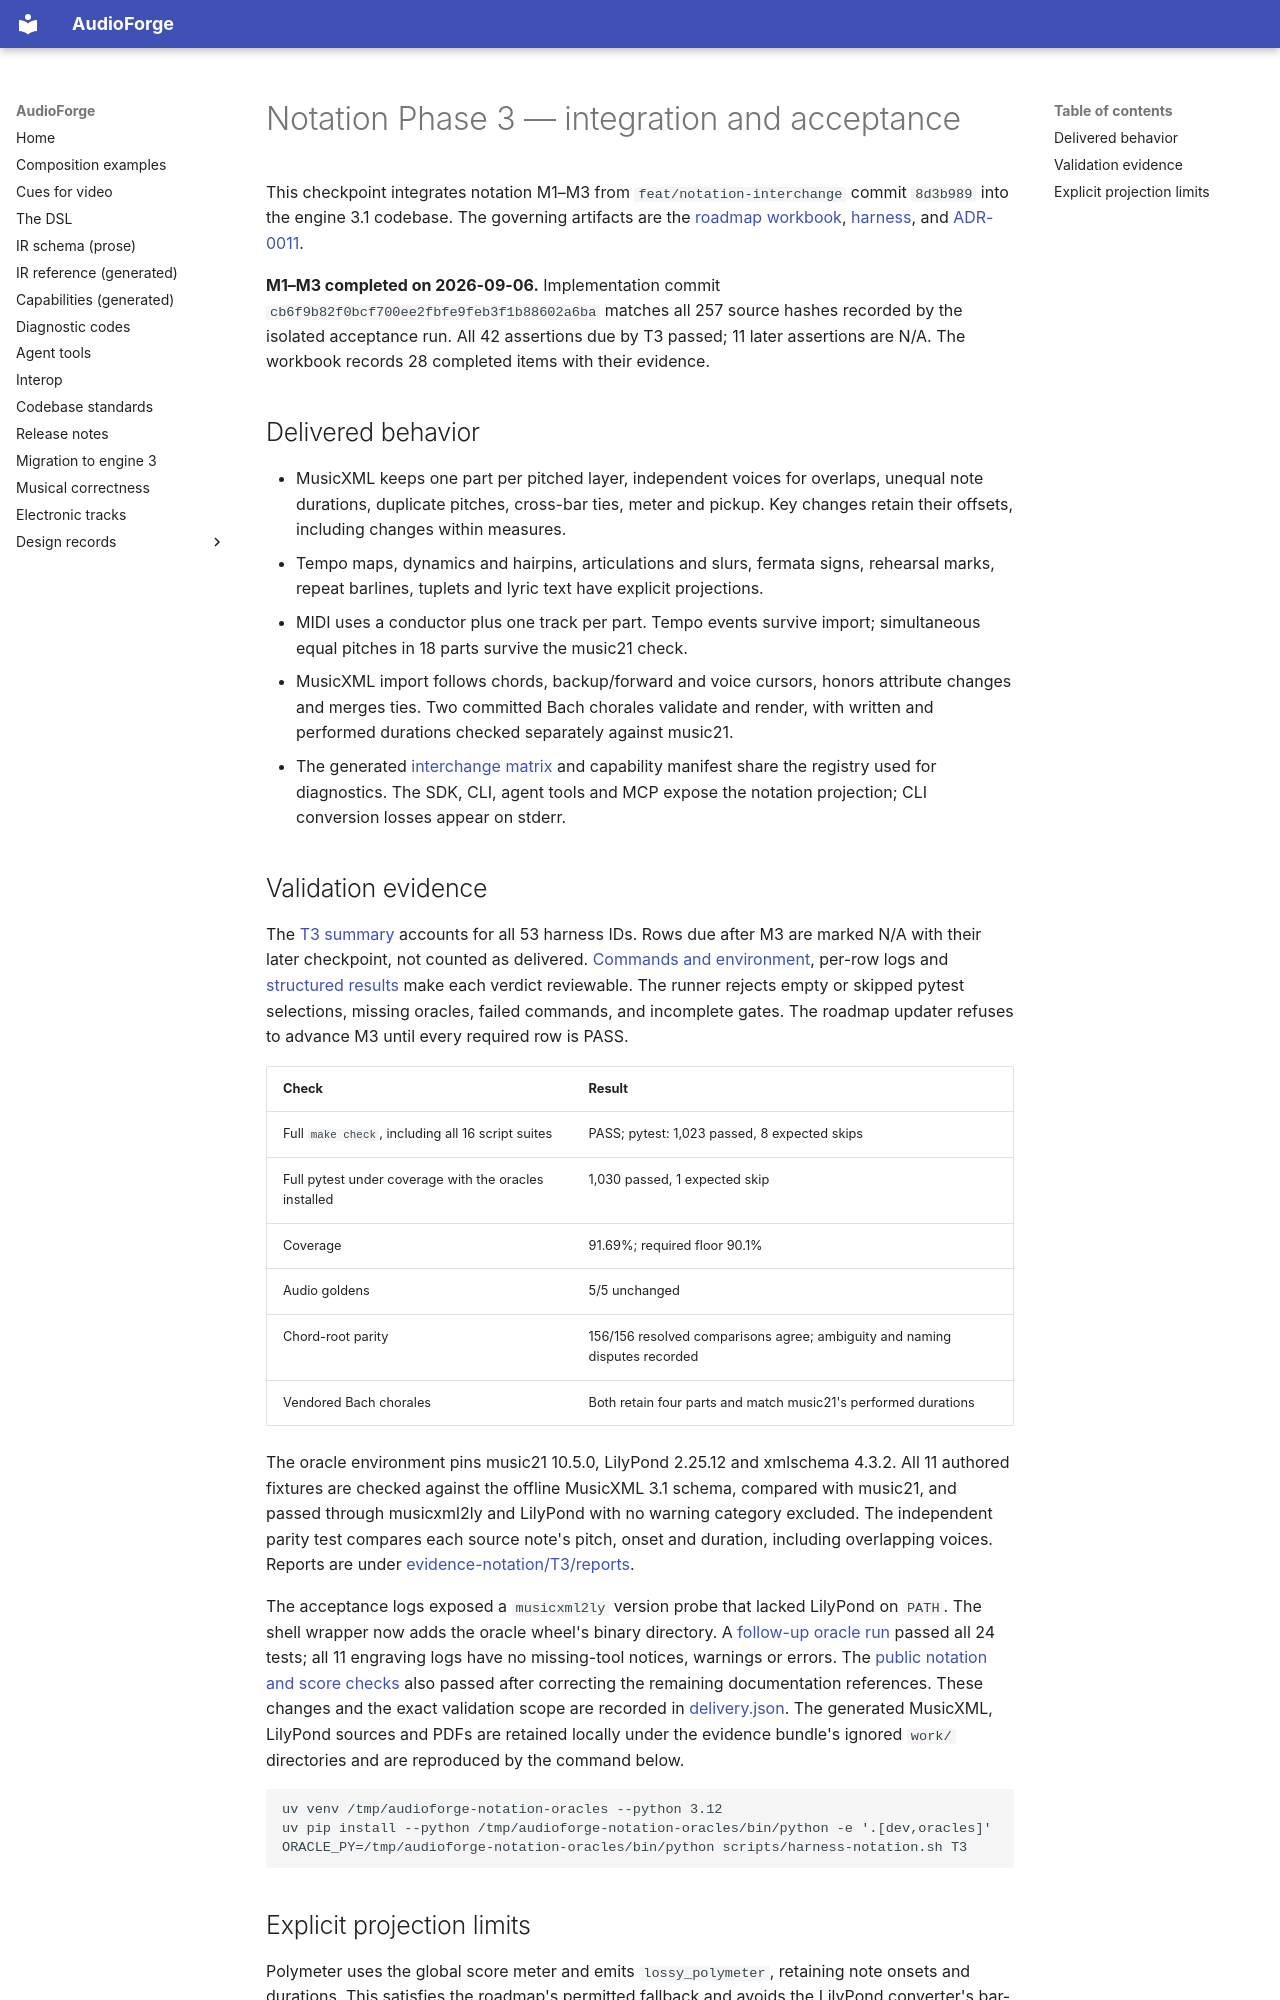

repository: pedroanisio/audioforge · page: evolution/NOTATION_PHASE3/index.html · generator: mkdocs

# Notation Phase 3 — integration and acceptance

This checkpoint integrates notation M1–M3 from `feat/notation-interchange` commit
`8d3b989` into the engine 3.1 codebase. The governing artifacts are the
[roadmap workbook](roadmap-notation.xlsx), [harness](harness-notation.md), and
[ADR-0011](../adr/0011-notation-interchange-oracles.md).

**M1–M3 completed on 2026-09-06.** Implementation commit
`cb6f9b82f0bcf700ee2fbfe9feb3f1b88602a6ba` matches all 257 source hashes recorded
by the isolated acceptance run. All 42 assertions due by T3 passed; 11 later
assertions are N/A. The workbook records 28 completed items with their evidence.

## Delivered behavior

- MusicXML keeps one part per pitched layer, independent voices for overlaps,
  unequal note durations, duplicate pitches, cross-bar ties, meter and pickup.
  Key changes retain their offsets, including changes within measures.
- Tempo maps, dynamics and hairpins, articulations and slurs, fermata signs,
  rehearsal marks, repeat barlines, tuplets and lyric text have explicit projections.
- MIDI uses a conductor plus one track per part. Tempo events survive import;
  simultaneous equal pitches in 18 parts survive the music21 check.
- MusicXML import follows chords, backup/forward and voice cursors, honors attribute
  changes and merges ties. Two committed Bach chorales validate and render, with
  written and performed durations checked separately against music21.
- The generated [interchange matrix](../INTEROP.md) and capability manifest share
  the registry used for diagnostics. The SDK, CLI, agent tools and MCP expose
  the notation projection; CLI conversion losses appear on stderr.

## Validation evidence

The [T3 summary](evidence-notation/T3/summary.tsv) accounts for all 53 harness IDs.
Rows due after M3 are marked N/A with their later checkpoint, not counted as delivered.
[Commands and environment](evidence-notation/T3/context.json), per-row logs and
[structured results](evidence-notation/T3/results.json) make each verdict reviewable.
The runner rejects empty or skipped pytest selections, missing oracles, failed commands,
and incomplete gates. The roadmap updater refuses to advance M3 until every required
row is PASS.

| Check | Result |
|---|---|
| Full `make check`, including all 16 script suites | PASS; pytest: 1,023 passed, 8 expected skips |
| Full pytest under coverage with the oracles installed | 1,030 passed, 1 expected skip |
| Coverage | 91.69%; required floor 90.1% |
| Audio goldens | 5/5 unchanged |
| Chord-root parity | 156/156 resolved comparisons agree; ambiguity and naming disputes recorded |
| Vendored Bach chorales | Both retain four parts and match music21's performed durations |

The oracle environment pins music21 10.5.0, LilyPond 2.25.12 and xmlschema 4.3.2.
All 11 authored fixtures are checked against the offline MusicXML 3.1 schema,
compared with music21, and passed through musicxml2ly and LilyPond with no warning
category excluded. The independent parity test compares each source note's pitch,
onset and duration, including overlapping voices. Reports are under
[evidence-notation/T3/reports](evidence-notation/T3/reports/).

The acceptance logs exposed a `musicxml2ly` version probe that lacked LilyPond on
`PATH`. The shell wrapper now adds the oracle wheel's binary directory. A
[follow-up oracle run](evidence-notation/T3/postflight-oracles/run.log) passed all
24 tests; all 11 engraving logs have no missing-tool notices, warnings or errors.
The [public notation and score checks](evidence-notation/T3/postflight-oracles/surface.log)
also passed after correcting the remaining documentation references. These changes
and the exact validation scope are recorded in [delivery.json](evidence-notation/T3/delivery.json).
The generated MusicXML, LilyPond sources and PDFs are retained locally under the
evidence bundle's ignored `work/` directories and are reproduced by the command below.

```bash
uv venv /tmp/audioforge-notation-oracles --python 3.12
uv pip install --python /tmp/audioforge-notation-oracles/bin/python -e '.[dev,oracles]'
ORACLE_PY=/tmp/audioforge-notation-oracles/bin/python scripts/harness-notation.sh T3
```
